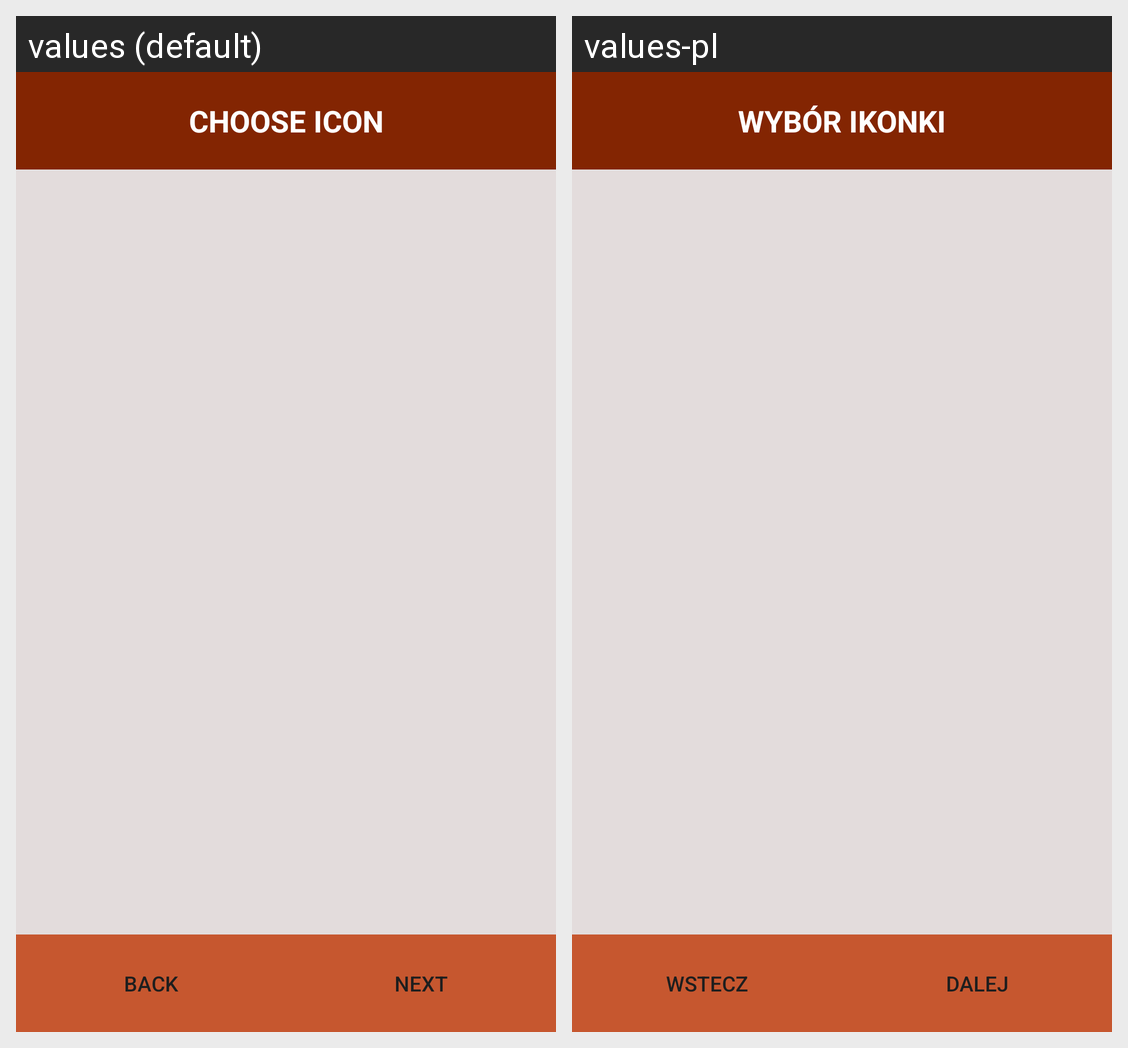

Strings drawn on this Android screen and how each of the app's shown locales translates them:
Android screen res/layout/activity_icon.xml rendered under 2 locales, left to right: values (default), values-pl. Device: Nexus 5 (rendered at 1080×1920; each locale shown at half size, 540×960, under a caption strip naming it); theme Theme.ToDoManager.
Strings drawn on this screen, with the default value and each locale's value (text and hints the layout hard-codes, and strings that could not be matched under every locale, appear in the picture but are not listed):

choose_icon
  values: Choose icon
  values-pl: Wybór ikonki

back
  values: Back
  values-pl: Wstecz

next
  values: Next
  values-pl: Dalej
